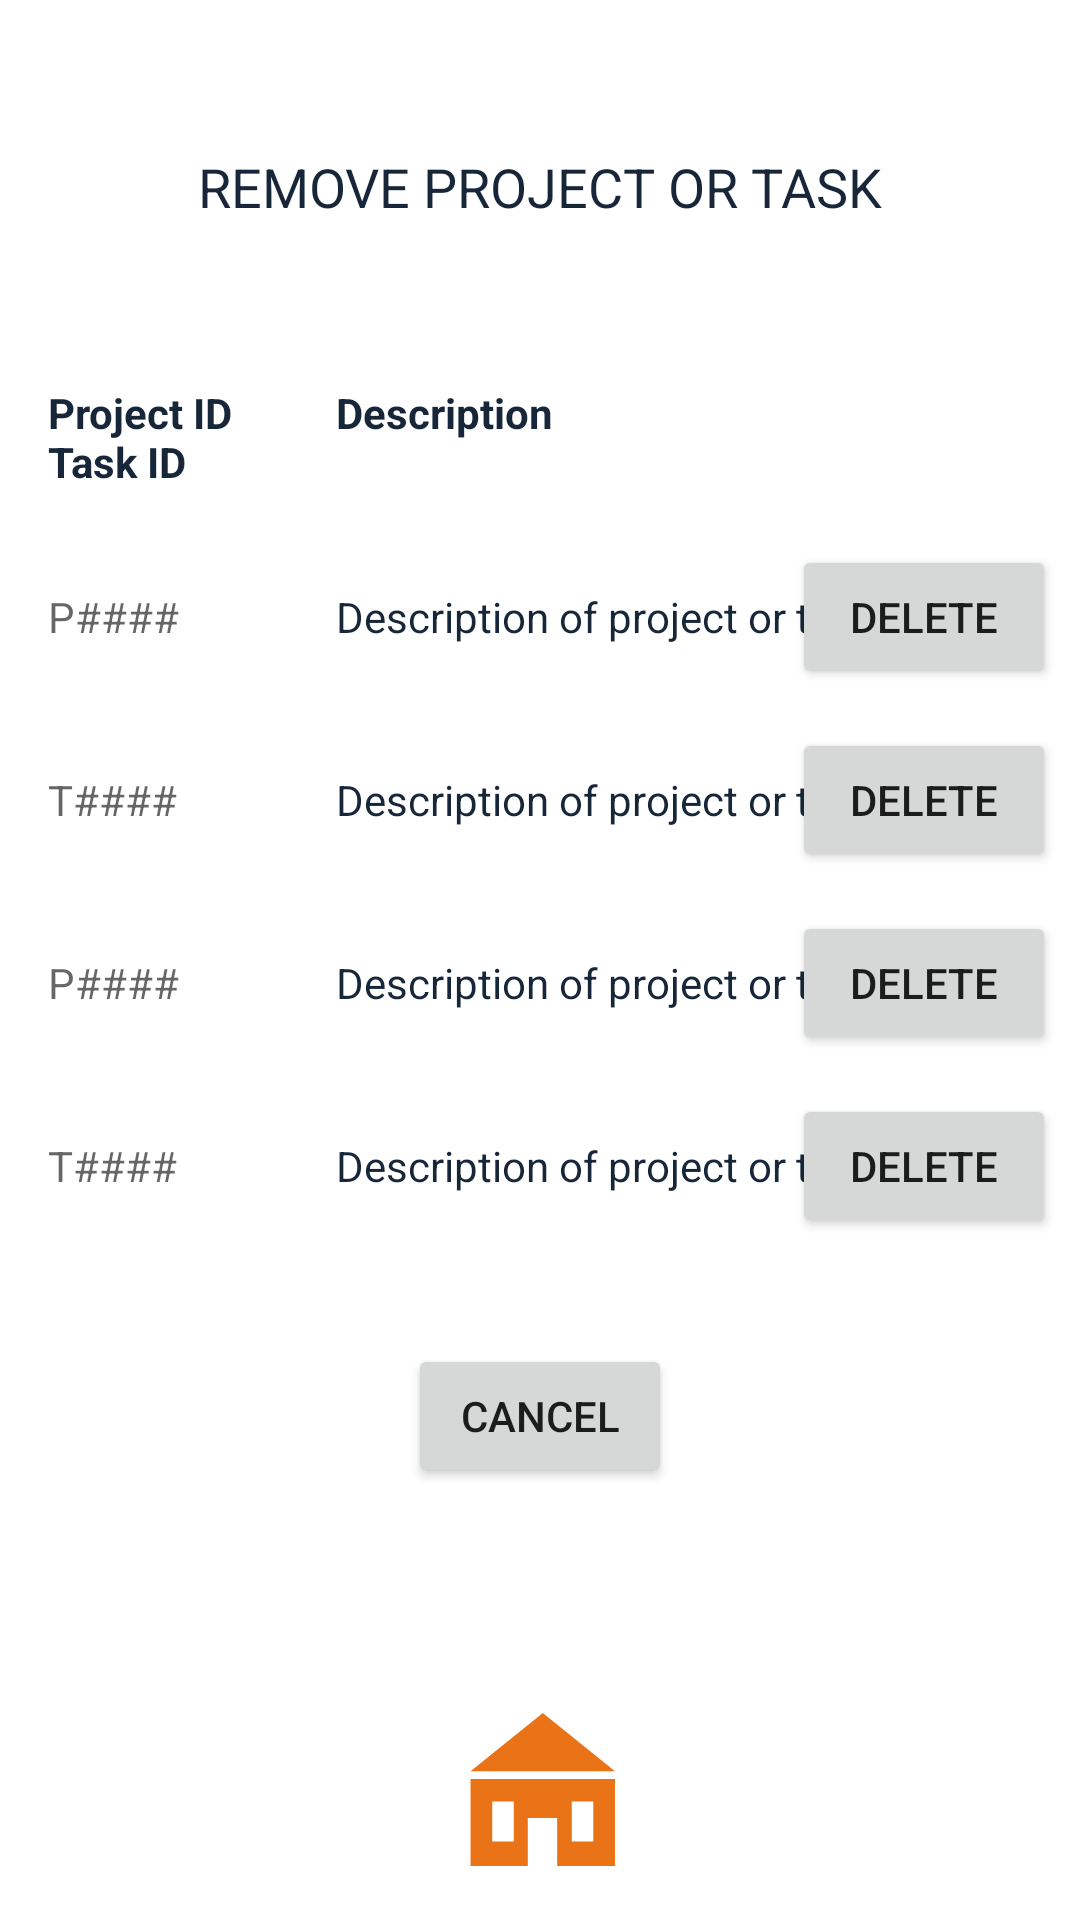

Layout XML and referenced resources for this Android screen:
<!-- AndroidManifest.xml: application theme Theme.TimeBookingApplication -->
<!-- res/layout/activity_remove_project.xml -->
<?xml version="1.0" encoding="utf-8"?>
<androidx.constraintlayout.widget.ConstraintLayout xmlns:android="http://schemas.android.com/apk/res/android"
    xmlns:app="http://schemas.android.com/apk/res-auto"
    xmlns:tools="http://schemas.android.com/tools"
    android:layout_width="match_parent"
    android:layout_height="match_parent"
    tools:context=".RemoveProjectActivity">

    <TextView
        android:id="@+id/textView29"
        android:layout_width="wrap_content"
        android:layout_height="wrap_content"
        android:layout_marginStart="16dp"
        android:layout_marginTop="196dp"
        android:hint="P####"
        app:layout_constraintStart_toStartOf="parent"
        app:layout_constraintTop_toTopOf="parent" />

    <TextView
        android:id="@+id/textView9"
        android:layout_width="wrap_content"
        android:layout_height="wrap_content"
        android:layout_marginStart="112dp"
        android:layout_marginTop="196dp"
        android:text="Description of project or task"
        android:textColor="@color/dark_blue"
        app:layout_constraintStart_toStartOf="parent"
        app:layout_constraintTop_toTopOf="parent" />

    <TextView
        android:id="@+id/textView11"
        android:layout_width="wrap_content"
        android:layout_height="wrap_content"
        android:layout_marginStart="112dp"
        android:layout_marginTop="42dp"
        android:text="Description of project or task"
        android:textColor="@color/dark_blue"
        app:layout_constraintStart_toStartOf="parent"
        app:layout_constraintTop_toBottomOf="@+id/textView9" />

    <TextView
        android:id="@+id/textView12"
        android:layout_width="wrap_content"
        android:layout_height="wrap_content"
        android:layout_marginStart="112dp"
        android:layout_marginTop="42dp"
        android:text="Description of project or task"
        android:textColor="@color/dark_blue"
        app:layout_constraintStart_toStartOf="parent"
        app:layout_constraintTop_toBottomOf="@+id/textView51" />

    <TextView
        android:id="@+id/textView51"
        android:layout_width="wrap_content"
        android:layout_height="wrap_content"
        android:layout_marginStart="112dp"
        android:layout_marginTop="42dp"
        android:text="Description of project or task"
        android:textColor="@color/dark_blue"
        app:layout_constraintStart_toStartOf="parent"
        app:layout_constraintTop_toBottomOf="@+id/textView11" />

    <TextView
        android:id="@+id/textView30"
        android:layout_width="wrap_content"
        android:layout_height="wrap_content"
        android:layout_marginTop="42dp"
        android:hint="T####"
        app:layout_constraintStart_toStartOf="@+id/textView29"
        app:layout_constraintTop_toBottomOf="@+id/textView29" />

    <ImageButton
        android:id="@+id/button11"
        android:layout_width="wrap_content"
        android:layout_height="wrap_content"
        android:layout_marginBottom="16dp"
        android:background="@drawable/ic_home"
        android:text="Home"
        app:layout_constraintBottom_toBottomOf="parent"
        app:layout_constraintEnd_toEndOf="parent"
        app:layout_constraintStart_toStartOf="parent" />

    <Button
        android:id="@+id/button12"
        android:layout_width="wrap_content"
        android:layout_height="wrap_content"
        android:layout_marginTop="50dp"
        android:text="Cancel"
        app:layout_constraintEnd_toEndOf="parent"
        app:layout_constraintStart_toStartOf="parent"
        app:layout_constraintTop_toBottomOf="@+id/textView12" />

    <TextView
        android:id="@+id/textView31"
        android:layout_width="wrap_content"
        android:layout_height="wrap_content"
        android:layout_marginTop="42dp"
        android:hint="P####"
        app:layout_constraintStart_toStartOf="@+id/textView30"
        app:layout_constraintTop_toBottomOf="@+id/textView30" />

    <TextView
        android:id="@+id/textView32"
        android:layout_width="wrap_content"
        android:layout_height="wrap_content"
        android:layout_marginTop="42dp"
        android:hint="T####"
        app:layout_constraintStart_toStartOf="@+id/textView31"
        app:layout_constraintTop_toBottomOf="@+id/textView31" />


    <Button
        android:id="@+id/button16"
        android:layout_width="wrap_content"
        android:layout_height="wrap_content"
        android:layout_marginEnd="8dp"
        android:text="Delete"
        app:layout_constraintBottom_toBottomOf="@+id/textView9"
        app:layout_constraintEnd_toEndOf="parent"
        app:layout_constraintTop_toTopOf="@+id/textView9" />

    <Button
        android:id="@+id/button17"
        android:layout_width="wrap_content"
        android:layout_height="wrap_content"
        android:layout_marginEnd="8dp"
        android:text="Delete"
        app:layout_constraintBottom_toBottomOf="@+id/textView11"
        app:layout_constraintEnd_toEndOf="parent"
        app:layout_constraintTop_toTopOf="@+id/textView11" />

    <Button
        android:id="@+id/button18"
        android:layout_width="wrap_content"
        android:layout_height="wrap_content"
        android:layout_marginEnd="8dp"
        android:text="Delete"
        app:layout_constraintBottom_toBottomOf="@+id/textView51"
        app:layout_constraintEnd_toEndOf="parent"
        app:layout_constraintTop_toTopOf="@+id/textView51" />

    <Button
        android:id="@+id/button19"
        android:layout_width="wrap_content"
        android:layout_height="wrap_content"
        android:layout_marginEnd="8dp"
        android:text="Delete"
        app:layout_constraintBottom_toBottomOf="@+id/textView12"
        app:layout_constraintEnd_toEndOf="parent"
        app:layout_constraintTop_toTopOf="@+id/textView12" />

    <TextView
        android:id="@+id/textView3"
        android:layout_width="wrap_content"
        android:layout_height="wrap_content"
        android:layout_marginTop="50dp"
        android:text="REMOVE PROJECT OR TASK"
        android:textColor="@color/dark_blue"
        android:textSize="18sp"
        app:layout_constraintEnd_toEndOf="parent"
        app:layout_constraintStart_toStartOf="parent"
        app:layout_constraintTop_toTopOf="parent" />

    <TextView
        android:id="@+id/textView7"
        android:layout_width="70dp"
        android:layout_height="42dp"
        android:layout_marginStart="16dp"
        android:layout_marginTop="128dp"
        android:layout_marginEnd="16dp"
        android:text="Project ID Task ID"
        android:textColor="@color/dark_blue"
        android:textStyle="bold"
        app:layout_constraintEnd_toStartOf="@+id/textView38"
        app:layout_constraintHorizontal_bias="1.0"
        app:layout_constraintStart_toStartOf="parent"
        app:layout_constraintTop_toTopOf="parent" />

    <TextView
        android:id="@+id/textView52"
        android:layout_width="91dp"
        android:layout_height="42dp"
        android:layout_marginStart="112dp"
        android:layout_marginTop="128dp"
        android:layout_marginEnd="16dp"
        android:text="Description"
        android:textColor="@color/dark_blue"
        android:textStyle="bold"
        app:layout_constraintEnd_toStartOf="@+id/textView38"
        app:layout_constraintHorizontal_bias="1.0"
        app:layout_constraintStart_toStartOf="parent"
        app:layout_constraintTop_toTopOf="parent" />

</androidx.constraintlayout.widget.ConstraintLayout>
<!-- resources referenced by this layout -->
<resources>
  <color name="dark_blue">#172739</color>
  <!-- drawable ic_home (drawable) -->
  <vector xmlns:android="http://schemas.android.com/apk/res/android"
      android:width="55dp"
      android:height="55dp"
      android:viewportWidth="200"
      android:viewportHeight="200">
    <path
        android:pathData="M15.2,87.2v105.4h69.4v-58.2h35.6v58.2h70.1V87.2H15.2zM67.6,162.9H41.5v-48.5h26.1V162.9zM164,162.9h-26.1v-48.5H164V162.9z"
        android:fillColor="#EA7317"/>
    <path
        android:pathData="M102.8,7.4l-87.6,70.4l175.1,0z"
        android:fillColor="#EA7317"/>
  </vector>
  <style name="Theme.TimeBookingApplication" parent="Theme.MaterialComponents.DayNight.DarkActionBar">
          
          <item name="colorPrimary">@color/dark_orange</item>
          <item name="colorPrimaryVariant">@color/dark_green</item>
          <item name="colorOnPrimary">@color/white</item>
          
          <item name="colorSecondary">@color/yellow</item>
          <item name="colorSecondaryVariant">@color/grey</item>
          <item name="colorOnSecondary">@color/black</item>
          
          <item name="android:statusBarColor" tools:targetApi="l">?attr/colorPrimaryVariant</item>
          
      </style>
  <color name="dark_orange">#EA7317</color>
  <color name="dark_green">#73BFB8</color>
  <color name="white">#FFFFFFFF</color>
  <color name="yellow">#FEC601</color>
  <color name="grey">#444054</color>
  <color name="black">#FF000000</color>
</resources>
